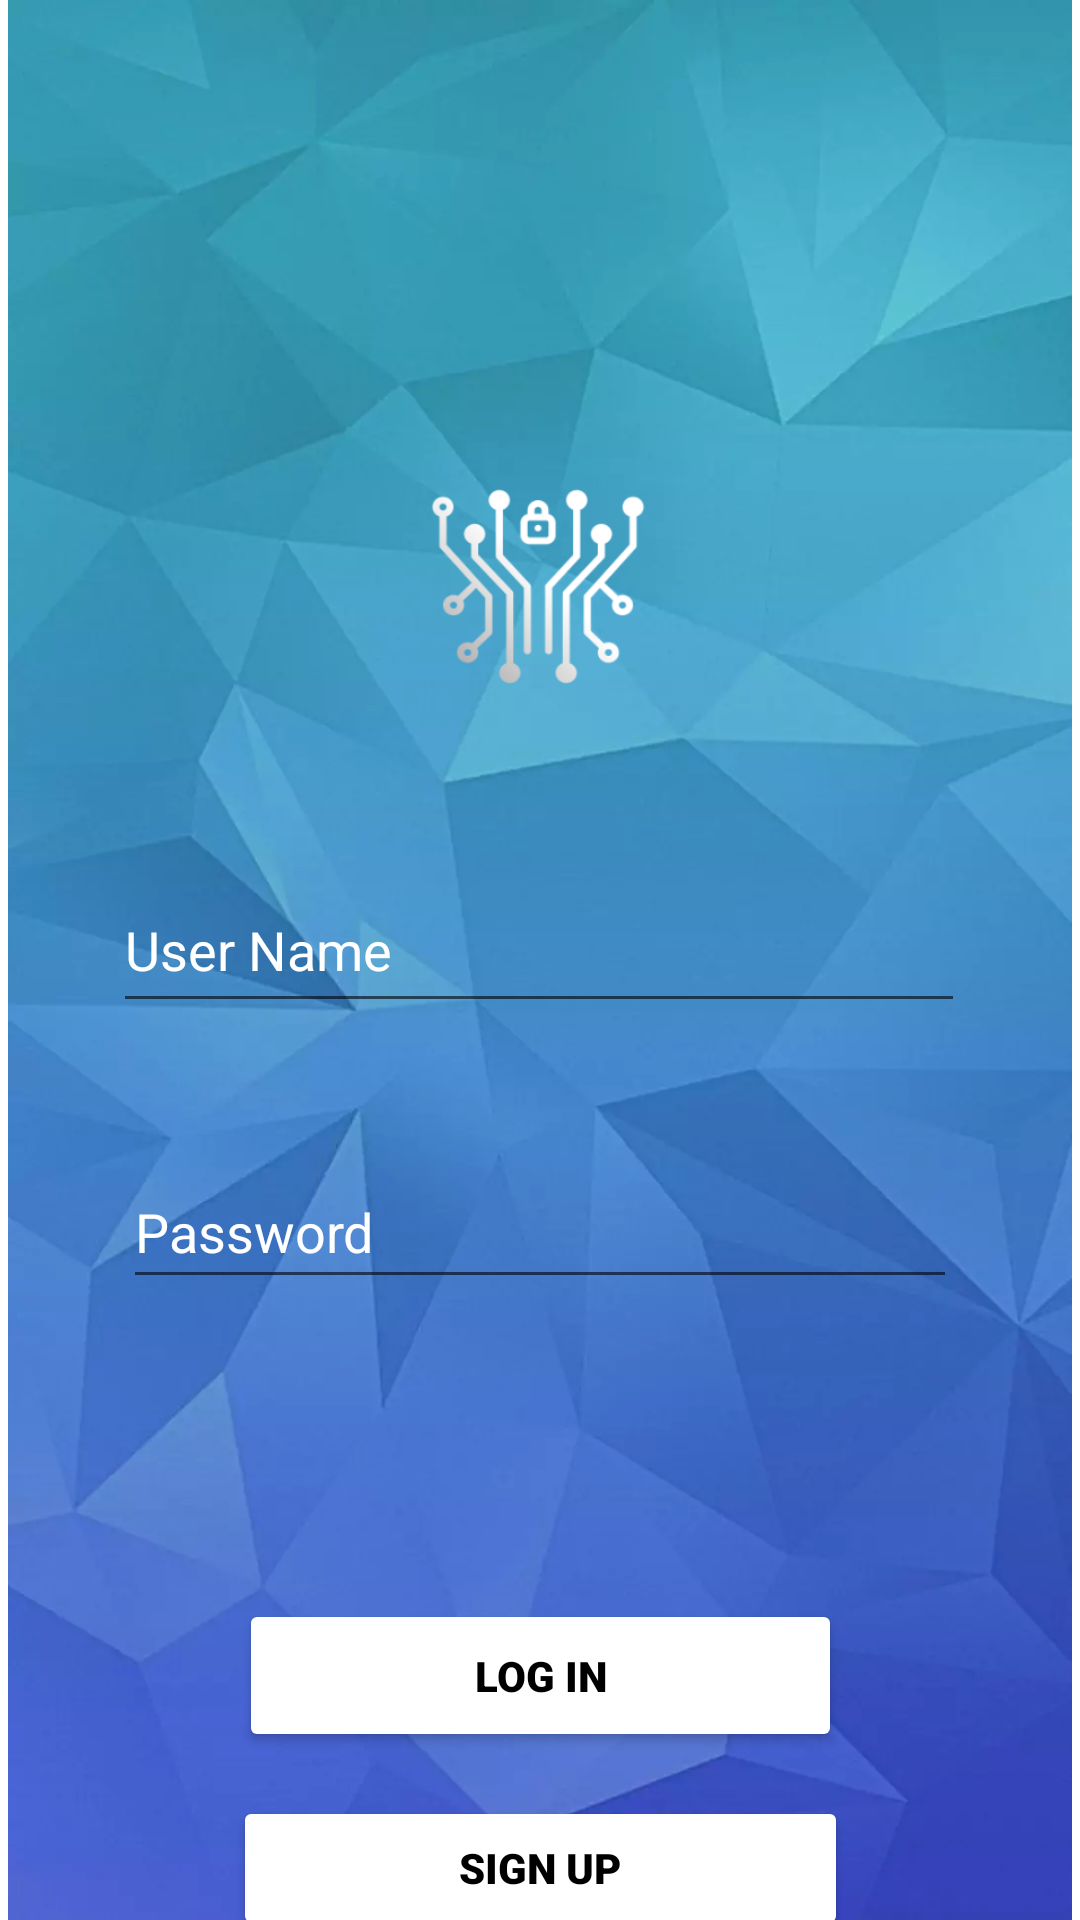

This screen was rendered from an Android layout file. Write that file and the resources it references.
<!-- AndroidManifest.xml: application theme Theme.ProyectoDePST -->
<!-- res/layout/activity_insesion.xml -->
<?xml version="1.0" encoding="utf-8"?>
<androidx.constraintlayout.widget.ConstraintLayout xmlns:android="http://schemas.android.com/apk/res/android"
    xmlns:app="http://schemas.android.com/apk/res-auto"
    xmlns:tools="http://schemas.android.com/tools"
    android:layout_width="match_parent"
    android:layout_height="match_parent"
    tools:context=".insesion">

    <ImageView
        android:id="@+id/imageView2"
        android:layout_width="wrap_content"
        android:layout_height="wrap_content"
        app:layout_constraintBottom_toBottomOf="parent"
        app:layout_constraintEnd_toEndOf="parent"
        app:layout_constraintHorizontal_bias="0.0"
        app:layout_constraintStart_toStartOf="parent"
        app:layout_constraintTop_toTopOf="parent"
        app:layout_constraintVertical_bias="0.0"
        app:srcCompat="@drawable/rectangle1" />

    <ImageView
        android:id="@+id/imageView5"
        android:layout_width="88dp"
        android:layout_height="91dp"
        android:layout_marginTop="150dp"
        app:layout_constraintEnd_toEndOf="@+id/imageView2"
        app:layout_constraintHorizontal_bias="0.498"
        app:layout_constraintStart_toStartOf="@+id/imageView2"
        app:layout_constraintTop_toTopOf="@+id/imageView2"
        app:srcCompat="@drawable/logopantallas"
        tools:ignore="ImageContrastCheck" />

    <EditText
        android:id="@+id/etUsername"
        android:layout_width="284dp"
        android:layout_height="52dp"
        android:layout_marginTop="48dp"
        android:ems="10"
        android:hint="User Name"
        android:inputType="textPersonName"
        android:singleLine="false"
        android:textColor="#FFFFFF"
        android:textColorHint="#FFFFFF"
        app:layout_constraintEnd_toEndOf="parent"
        app:layout_constraintHorizontal_bias="0.496"
        app:layout_constraintStart_toStartOf="parent"
        app:layout_constraintTop_toBottomOf="@+id/imageView5" />

    <EditText
        android:id="@+id/etPassword"
        android:layout_width="278dp"
        android:layout_height="48dp"
        android:layout_marginTop="44dp"
        android:ems="10"
        android:hint="Password"
        android:hintTextColor="#5D4037"
        android:inputType="textPersonName"
        android:textColorHint="#FFFFFF"
        app:layout_constraintEnd_toEndOf="@+id/imageView2"
        app:layout_constraintStart_toStartOf="parent"
        app:layout_constraintTop_toBottomOf="@+id/etUsername"
        tools:ignore="TextContrastCheck,TextContrastCheck" />

    <Button
        android:id="@+id/login"
        android:layout_width="201dp"
        android:layout_height="51dp"
        android:layout_marginTop="100dp"
        android:fontFamily="sans-serif-black"
        android:text="@string/log_in"
        android:textColor="#000000"
        app:backgroundTint="#FFFFFF"
        app:layout_constraintEnd_toEndOf="parent"
        app:layout_constraintStart_toStartOf="parent"
        app:layout_constraintTop_toBottomOf="@+id/etPassword" />

    <Button
        android:id="@+id/button4"
        android:layout_width="205dp"
        android:layout_height="48dp"
        android:layout_marginTop="16dp"
        android:fontFamily="sans-serif-black"
        android:text="@string/sign_up"
        android:textColor="#000000"
        app:backgroundTint="#FFFFFF"
        app:layout_constraintBottom_toBottomOf="@+id/imageView2"
        app:layout_constraintEnd_toEndOf="parent"
        app:layout_constraintStart_toStartOf="parent"
        app:layout_constraintTop_toBottomOf="@+id/login"
        app:layout_constraintVertical_bias="0.17" />

</androidx.constraintlayout.widget.ConstraintLayout>
<!-- resources referenced by this layout -->
<resources>
  <!-- drawable logopantallas: png bitmap (drawable, 17405 bytes) -->
  <!-- drawable rectangle1: png bitmap (drawable, 513144 bytes) -->
  <string name="log_in">LOG IN</string>
  <string name="sign_up">SIGN UP</string>
  <style name="Theme.ProyectoDePST" parent="Theme.MaterialComponents.DayNight.DarkActionBar">
          
          <item name="colorPrimary">@color/purple_500</item>
          <item name="colorPrimaryVariant">@color/purple_700</item>
          <item name="colorOnPrimary">@color/white</item>
          
          <item name="colorSecondary">@color/teal_200</item>
          <item name="colorSecondaryVariant">@color/teal_700</item>
          <item name="colorOnSecondary">@color/black</item>
          
          <item name="android:statusBarColor" tools:targetApi="l">?attr/colorPrimaryVariant</item>
          
      </style>
  <!-- not gathered from this repository: default colours our renderer supplied (Android Studio template values) -->
  <color name="purple_500">#FF6200EE</color>
  <color name="purple_700">#FF3700B3</color>
  <color name="teal_200">#FF03DAC5</color>
  <color name="teal_700">#FF018786</color>
  <color name="black">#FF000000</color>
  <color name="white">#FFFFFFFF</color>
</resources>
